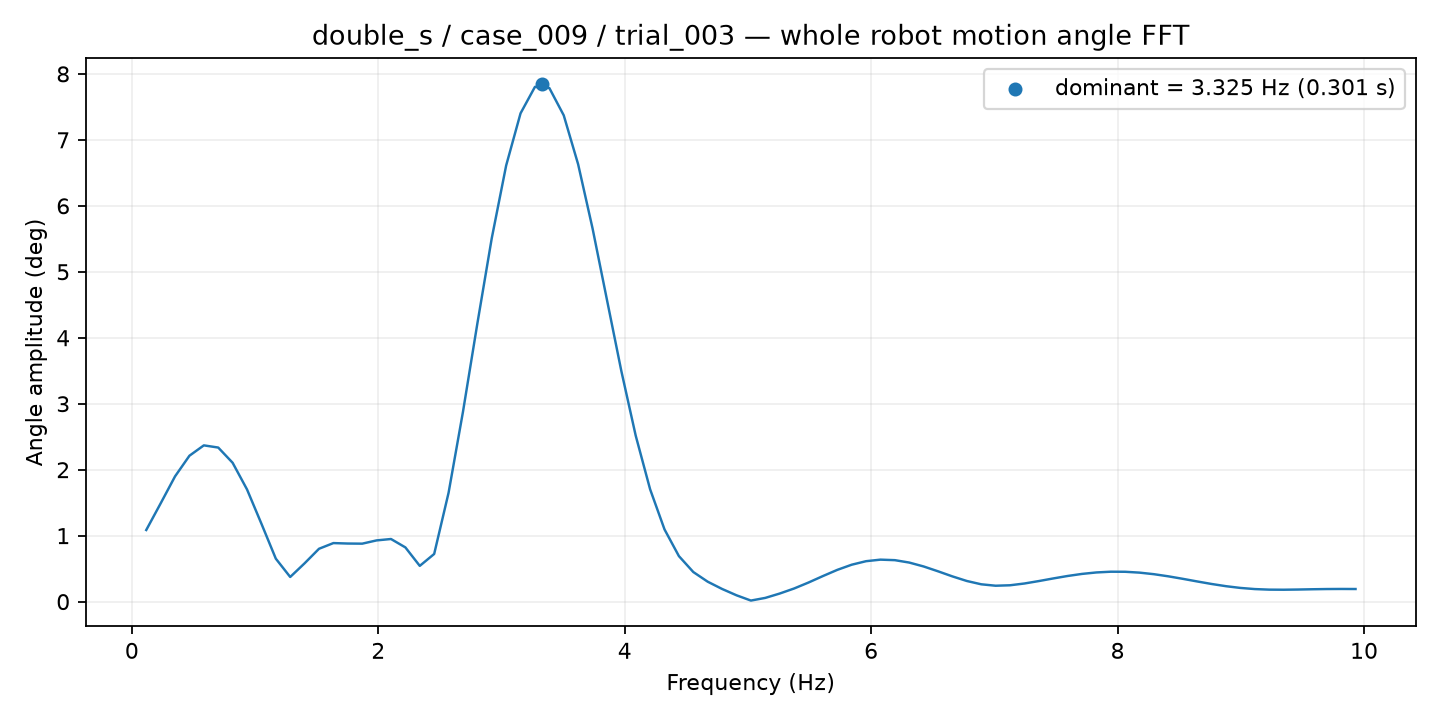

Source data for this figure (header and first rows):
frequency_hz, amplitude_deg
0.1168, 1.086
0.2337, 1.489
0.3505, 1.899
0.4673, 2.212
0.5842, 2.369
0.701, 2.336
0.8179, 2.105
0.9347, 1.701
1.052, 1.181
1.168, 0.6516
1.285, 0.3737
1.402, 0.5812
1.519, 0.8013
1.636, 0.8877
1.753, 0.8807
1.869, 0.8788
1.986, 0.9283
2.103, 0.9494
2.22, 0.8222
2.337, 0.5421
2.454, 0.7226
2.57, 1.65
2.687, 2.877
2.804, 4.216
2.921, 5.509
3.038, 6.611
3.155, 7.402
3.271, 7.803
3.388, 7.785
3.505, 7.372
3.622, 6.629
3.739, 5.659
3.856, 4.577
3.972, 3.497
4.089, 2.516
4.206, 1.703
4.323, 1.095
4.44, 0.6901
4.557, 0.4488
4.673, 0.3022
4.79, 0.1921
4.907, 0.09626
5.024, 0.01627
5.141, 0.05659
5.258, 0.1227
5.375, 0.199
5.491, 0.2895
5.608, 0.3874
5.725, 0.4814
5.842, 0.5596
5.959, 0.6131
6.076, 0.6365
6.192, 0.6287
6.309, 0.5923
6.426, 0.5331
6.543, 0.4597
6.66, 0.3825
6.777, 0.313
6.893, 0.2629
7.01, 0.2412
... 25 more rows
